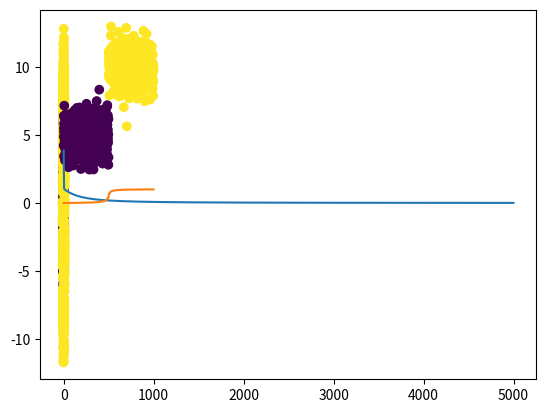

This chart was generated by the following Python code:
# -*- coding: utf-8 -*-
"""
Created on Sat Feb 18 09:29:14 2023

@author: Bannikov Maxim
"""

import numpy as np
import matplotlib.pyplot as plt

N = 1000
D = 2

R_inner = 5
R_oughter = 10
R1 = np.random.randn(int(N/2)) + R_inner
theta = 2*np.pi*np.random.random(int(N/2))
X_inner = np.concatenate([[R1*np.cos(theta)], [R1*np.sin(theta)]]).T

R2 = np.random.randn(int(N/2)) + R_oughter
X_oughter = np.concatenate([[R2*np.cos(theta)],[R2*np.sin(theta)]]).T


X = np.concatenate([X_inner, X_oughter])
T = np.array([0]*int(N/2) + [1]*int(N/2))
 
plt.scatter(X[:,0], X[:,1], c = T)
plt.show()

ones = np.array([[1]*N]).T

r = np.zeros((N,1))

for i in range(N):
    r[i] = np.sqrt(X[i,:].dot(X[i,:]))

Xb = np.concatenate((ones, r, X), axis = 1)
w = np.random.randn(D+2)

def sigmoid(z):
    return 1/(1+np.exp(-z))
    
Y = sigmoid(Xb.dot(w))
    
def cross_entropy(T, Y):
    E = 0
    for t in range(N):
        if T[t] == 1:
            E -= np.log(Y[t])
        else:
            E -= np.log(1 - Y[t])
        return E
    
lr = 0.0001
error = []
l2 = 0.01

for i in range(5000):
    w -= lr*(Xb.T.dot(Y-T) - l2*w)
    Y = sigmoid(Xb.dot(w))
    e = cross_entropy(T, Y)    
    error.append(e)
    
plt.plot(error)
plt.scatter(range(N), r, c = T)
plt.plot(range(N), np.sort(Y))
plt.show()




    
    
    
     